Run: headless pygame with SDL's dummy video driver; simulated clock (each Clock.tick advances the game by its frame time, no real sleeping); random seed 0; keys injected as events and as key.get_pressed() state; no mouse input.
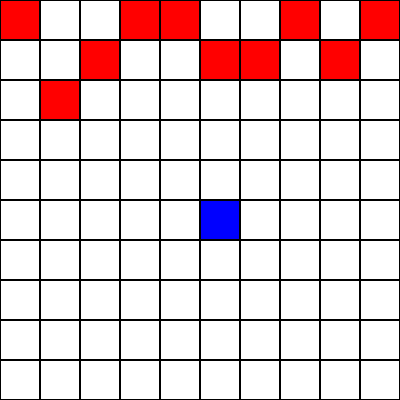
Frame 1 of 4 · flips 1–60 · no input
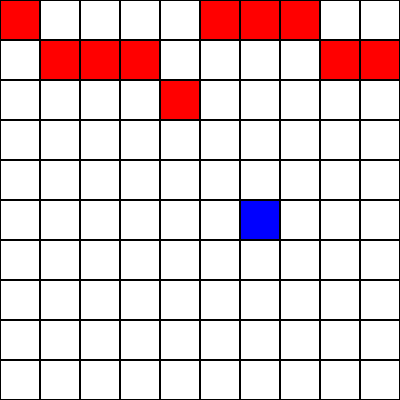
Frame 2 of 4 · flips 61–180 · tapped SPACE, RETURN · held RIGHT (→), D
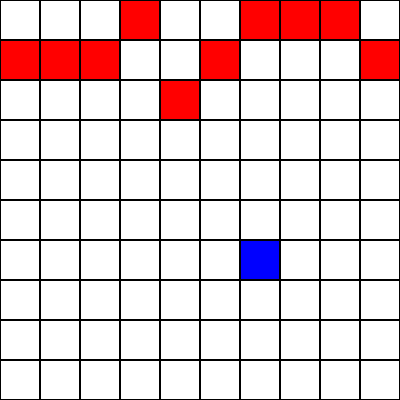
Frame 3 of 4 · flips 181–300 · held DOWN (↓), S
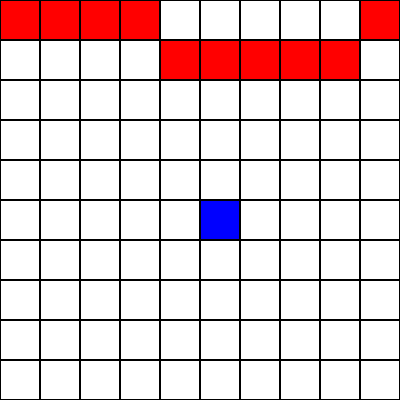
Frame 4 of 4 · flips 301–420 · held LEFT (←), A, UP (↑), W

The pygame program that drew these frames:

import pygame
import random

# Inicializar Pygame
pygame.init()

# Dimensiones de la pantalla
ANCHO, ALTO = 400, 400  # Ajustar para una matriz más pequeña
TAMANO_CELDA = ANCHO // 10  # Matriz de 10x10

# Colores
BLANCO = (255, 255, 255)
NEGRO = (0, 0, 0)
ROJO = (255, 0, 0)
AZUL = (0, 0, 255)

# Crear la pantalla
pantalla = pygame.display.set_mode((ANCHO, ALTO))
pygame.display.set_caption("Juego de Esquivar Carritos")

# Matriz del juego: 0 es vacío, 1 es el personaje, 2 son obstáculos
matriz = [[0 for _ in range(10)] for _ in range(10)]
matriz[5][5] = 1  # Inicializar el personaje en el centro

# Inicializar obstáculos en posiciones de la parte superior de cada columna
obstaculos = [(0, col) for col in range(10)]  # Un obstáculo en cada columna en la fila 0
obstaculos_tiempos = [random.randint(1000, 3000) for _ in range(10)]  # Temporizadores para cada columna

# Marcar los obstáculos en la matriz
for x, y in obstaculos:
    matriz[x][y] = 2

# Variables para el movimiento del personaje y obstáculos
tiempo_ultimo_movimiento = pygame.time.get_ticks()
intervalo_movimiento = 1000  # Milisegundos entre movimientos (1 segundo)
tiempo_ultimo_dibujo = pygame.time.get_ticks()

# Función para dibujar la matriz
def dibujar_matriz(matriz):
    for fila in range(len(matriz)):
        for columna in range(len(matriz[fila])):
            x = columna * TAMANO_CELDA
            y = fila * TAMANO_CELDA
            if matriz[fila][columna] == 1:
                pygame.draw.rect(pantalla, AZUL, (x, y, TAMANO_CELDA, TAMANO_CELDA))  # Personaje
            elif matriz[fila][columna] == 2:
                pygame.draw.rect(pantalla, ROJO, (x, y, TAMANO_CELDA, TAMANO_CELDA))  # Obstáculo
            else:
                pygame.draw.rect(pantalla, BLANCO, (x, y, TAMANO_CELDA, TAMANO_CELDA))  # Espacio vacío
            pygame.draw.rect(pantalla, NEGRO, (x, y, TAMANO_CELDA, TAMANO_CELDA), 1)  # Bordes

# Función para mover al personaje
def mover_personaje(matriz, direccion):
    for i, fila in enumerate(matriz):
        if 1 in fila:
            x, y = i, fila.index(1)
            break
    
    matriz[x][y] = 0  # Borra la posición anterior del personaje
    
    if direccion == 'w' and x > 0:
        x -= 1
    elif direccion == 's' and x < len(matriz) - 1:
        x += 1
    elif direccion == 'a' and y > 0:
        y -= 1
    elif direccion == 'd' and y < len(matriz[0]) - 1:
        y += 1
    
    if matriz[x][y] != 2:  # Mover solo si no hay obstáculo
        matriz[x][y] = 1
    else:
        matriz[x][y] = 1  # Si hay obstáculo, no se mueve

# Función para mover los obstáculos verticalmente y generar nuevos obstáculos
def mover_obstaculos(matriz):
    global obstaculos
    nuevas_posiciones = []
    
    for i in range(len(obstaculos)):
        x, y = obstaculos[i]
        matriz[x][y] = 0  # Limpiar la posición anterior del obstáculo

        # Mover obstáculo hacia abajo
        if x < len(matriz) - 1:
            nuevas_posiciones.append((x + 1, y))
        else:
            nuevas_posiciones.append((x, y))  # Mantener posición si llega al final

        # Generar un nuevo obstáculo en la parte superior con su temporizador
        tiempo_actual = pygame.time.get_ticks()
        if tiempo_actual - obstaculos_tiempos[i] > random.randint(1000, 3000):  # Esperar entre 1 y 3 segundos
            nuevas_posiciones[i] = (0, y)  # Nuevo obstáculo en la fila 0
            obstaculos_tiempos[i] = tiempo_actual  # Reiniciar el temporizador

    # Actualizar la matriz con las nuevas posiciones de los obstáculos
    for x, y in nuevas_posiciones:
        matriz[x][y] = 2  # Colocar el obstáculo en la nueva posición

    obstaculos = nuevas_posiciones

# Bucle principal del juego
corriendo = True
while corriendo:
    for event in pygame.event.get():
        if event.type == pygame.QUIT:
            corriendo = False
        elif event.type == pygame.KEYDOWN:
            if event.key == pygame.K_w:
                mover_personaje(matriz, 'w')
            elif event.key == pygame.K_s:
                mover_personaje(matriz, 's')
            elif event.key == pygame.K_a:
                mover_personaje(matriz, 'a')
            elif event.key == pygame.K_d:
                mover_personaje(matriz, 'd')

    tiempo_actual = pygame.time.get_ticks()
    if tiempo_actual - tiempo_ultimo_movimiento > intervalo_movimiento:
        mover_obstaculos(matriz)
        tiempo_ultimo_movimiento = tiempo_actual

    if tiempo_actual - tiempo_ultimo_dibujo > 100:  # Actualiza la pantalla cada 100 ms
        pantalla.fill(NEGRO)
        dibujar_matriz(matriz)
        pygame.display.flip()
        tiempo_ultimo_dibujo = tiempo_actual

    pygame.time.delay(50)  # Ajusta el delay entre iteraciones

# Cerrar Pygame
pygame.quit()
